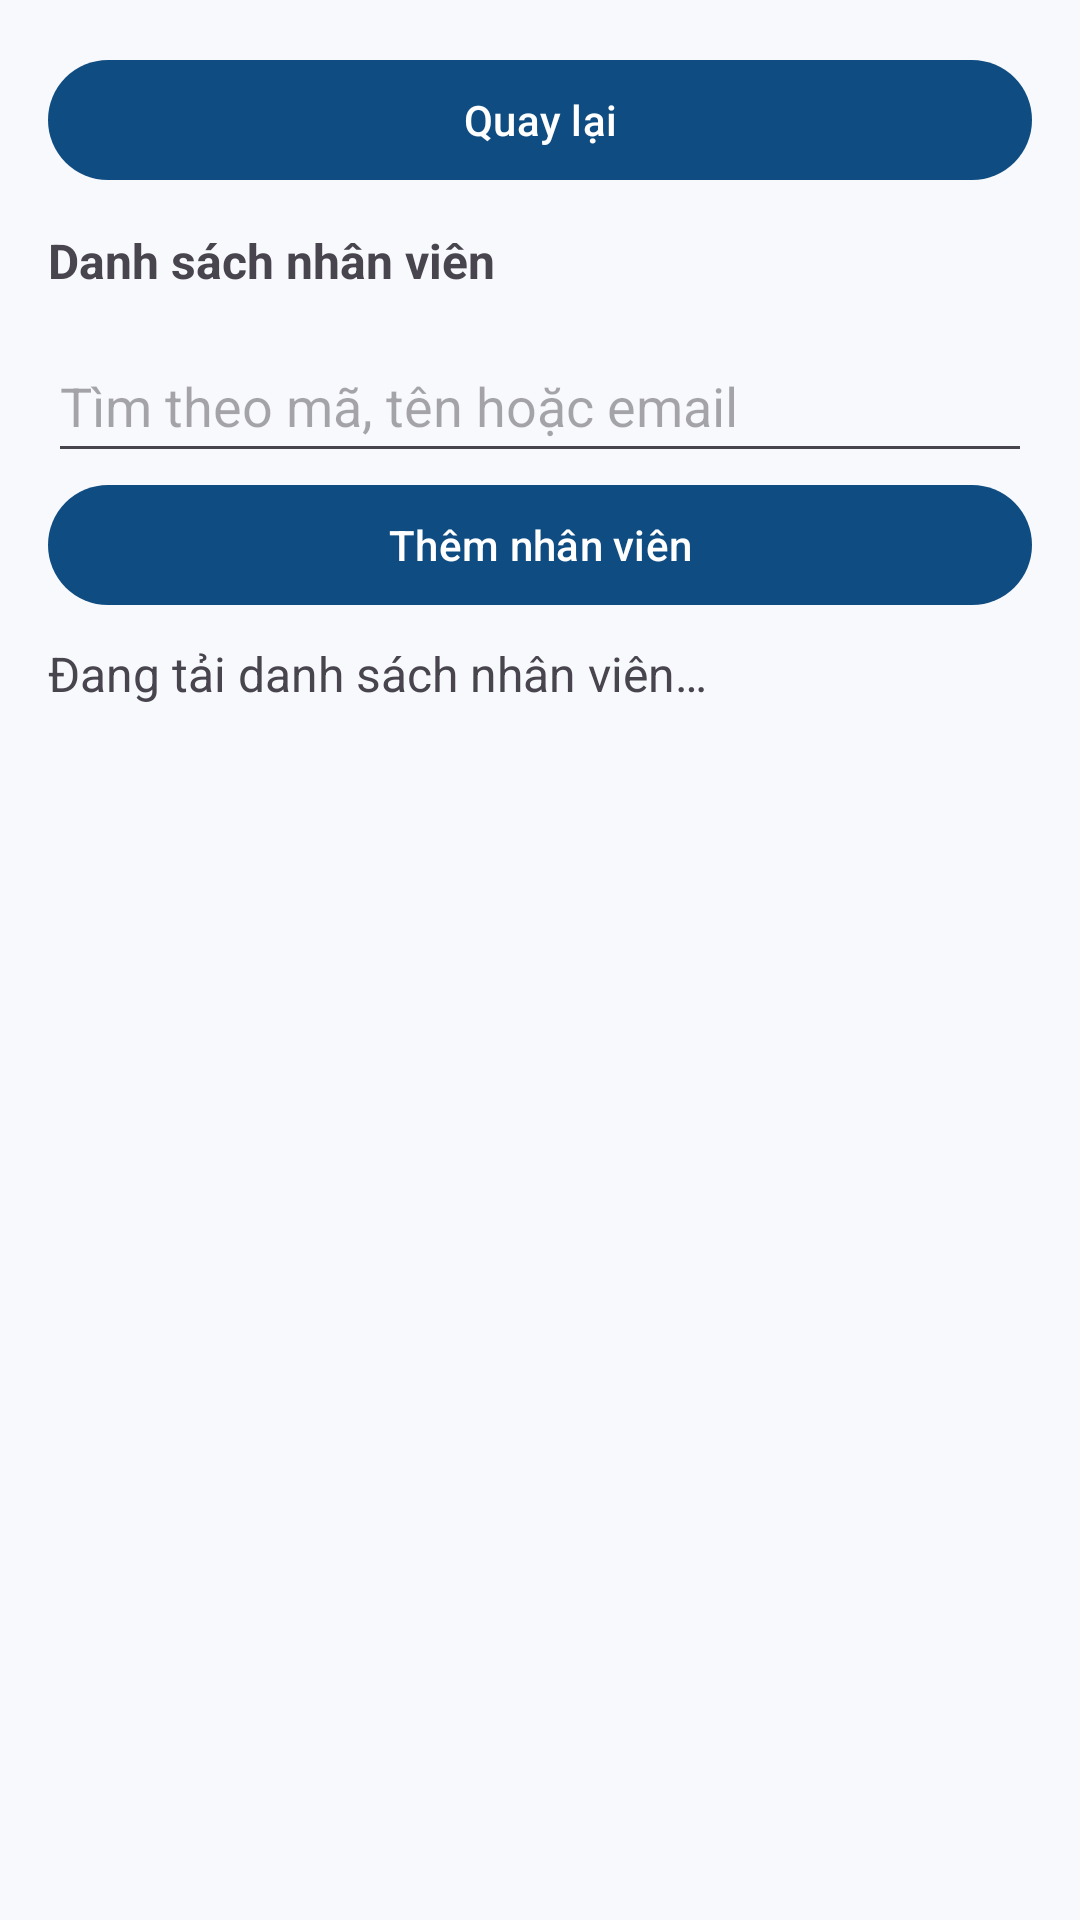

Android layout source for this screen:
<!-- AndroidManifest.xml: application theme Theme.EmployeeManager -->
<!-- res/layout/activity_employee_list.xml -->
<?xml version="1.0" encoding="utf-8"?>
<LinearLayout
    xmlns:android="http://schemas.android.com/apk/res/android"
    android:id="@+id/nv_root"
    android:layout_width="match_parent"
    android:layout_height="match_parent"
    android:orientation="vertical"
    android:padding="16dp">
    <com.google.android.material.button.MaterialButton
        android:id="@+id/nv_back"
        android:layout_width="match_parent"
        android:layout_height="wrap_content"
        android:text="@string/nv_back" />
    <TextView
        android:id="@+id/nv_title"
        android:layout_width="match_parent"
        android:layout_height="wrap_content"
        android:text="@string/nv_danh_sach"
        android:textSize="16sp"
        android:textStyle="bold"
        android:paddingVertical="12dp"/>
    <EditText
        android:id="@+id/nv_keyword"
        android:layout_width="match_parent"
        android:layout_height="wrap_content"
        android:minHeight="48dp"
        android:inputType="text"
        android:autofillHints=""
        android:hint="@string/nv_tim_kiem" />
    <com.google.android.material.button.MaterialButton
        android:id="@+id/nv_add"
        android:layout_width="match_parent"
        android:layout_height="wrap_content"
        android:text="@string/nv_them_moi" />
    <ProgressBar
        android:id="@+id/nv_loading"
        android:layout_width="48dp"
        android:layout_height="48dp"
        android:layout_gravity="center_horizontal"
        android:visibility="gone" />
    <TextView
        android:id="@+id/nv_status"
        android:layout_width="match_parent"
        android:layout_height="wrap_content"
        android:text="@string/nv_dang_tai"
        android:textSize="16sp"
        android:accessibilityLiveRegion="polite"
        android:paddingVertical="8dp"/>
    <com.google.android.material.button.MaterialButton
        android:id="@+id/nv_retry"
        android:layout_width="match_parent"
        android:layout_height="wrap_content"
        android:visibility="gone"
        android:text="@string/nv_thu_lai" />
    <androidx.recyclerview.widget.RecyclerView
        android:id="@+id/nv_list"
        android:layout_width="match_parent"
        android:layout_height="0dp"
        android:layout_weight="1" />
</LinearLayout>
<!-- resources referenced by this layout -->
<resources>
  <string name="nv_back">Quay lại</string>
  <string name="nv_dang_tai">Đang tải danh sách nhân viên…</string>
  <string name="nv_danh_sach">Danh sách nhân viên</string>
  <string name="nv_them_moi">Thêm nhân viên</string>
  <string name="nv_thu_lai">Thử lại</string>
  <string name="nv_tim_kiem">Tìm theo mã, tên hoặc email</string>
  <style name="Theme.EmployeeManager" parent="Base.Theme.EmployeeManager" />
  <style name="Base.Theme.EmployeeManager" parent="Theme.Material3.Light.NoActionBar">
          <item name="colorPrimary">@color/primary</item>
          <item name="colorOnPrimary">@color/on_primary</item>
          <item name="colorPrimaryContainer">@color/primary_container</item>
          <item name="colorOnPrimaryContainer">@color/on_primary_container</item>
          <item name="android:windowBackground">@color/surface</item>
          <item name="android:statusBarColor">@color/surface</item>
          <item name="android:navigationBarColor">@color/surface</item>
          <item name="android:windowLightStatusBar">true</item>
      </style>
  <color name="primary">#0F4C81</color>
  <color name="on_primary">#FFFFFF</color>
  <color name="primary_container">#D6E4F0</color>
  <color name="on_primary_container">#0A2F50</color>
  <color name="surface">#F7F9FC</color>
</resources>
